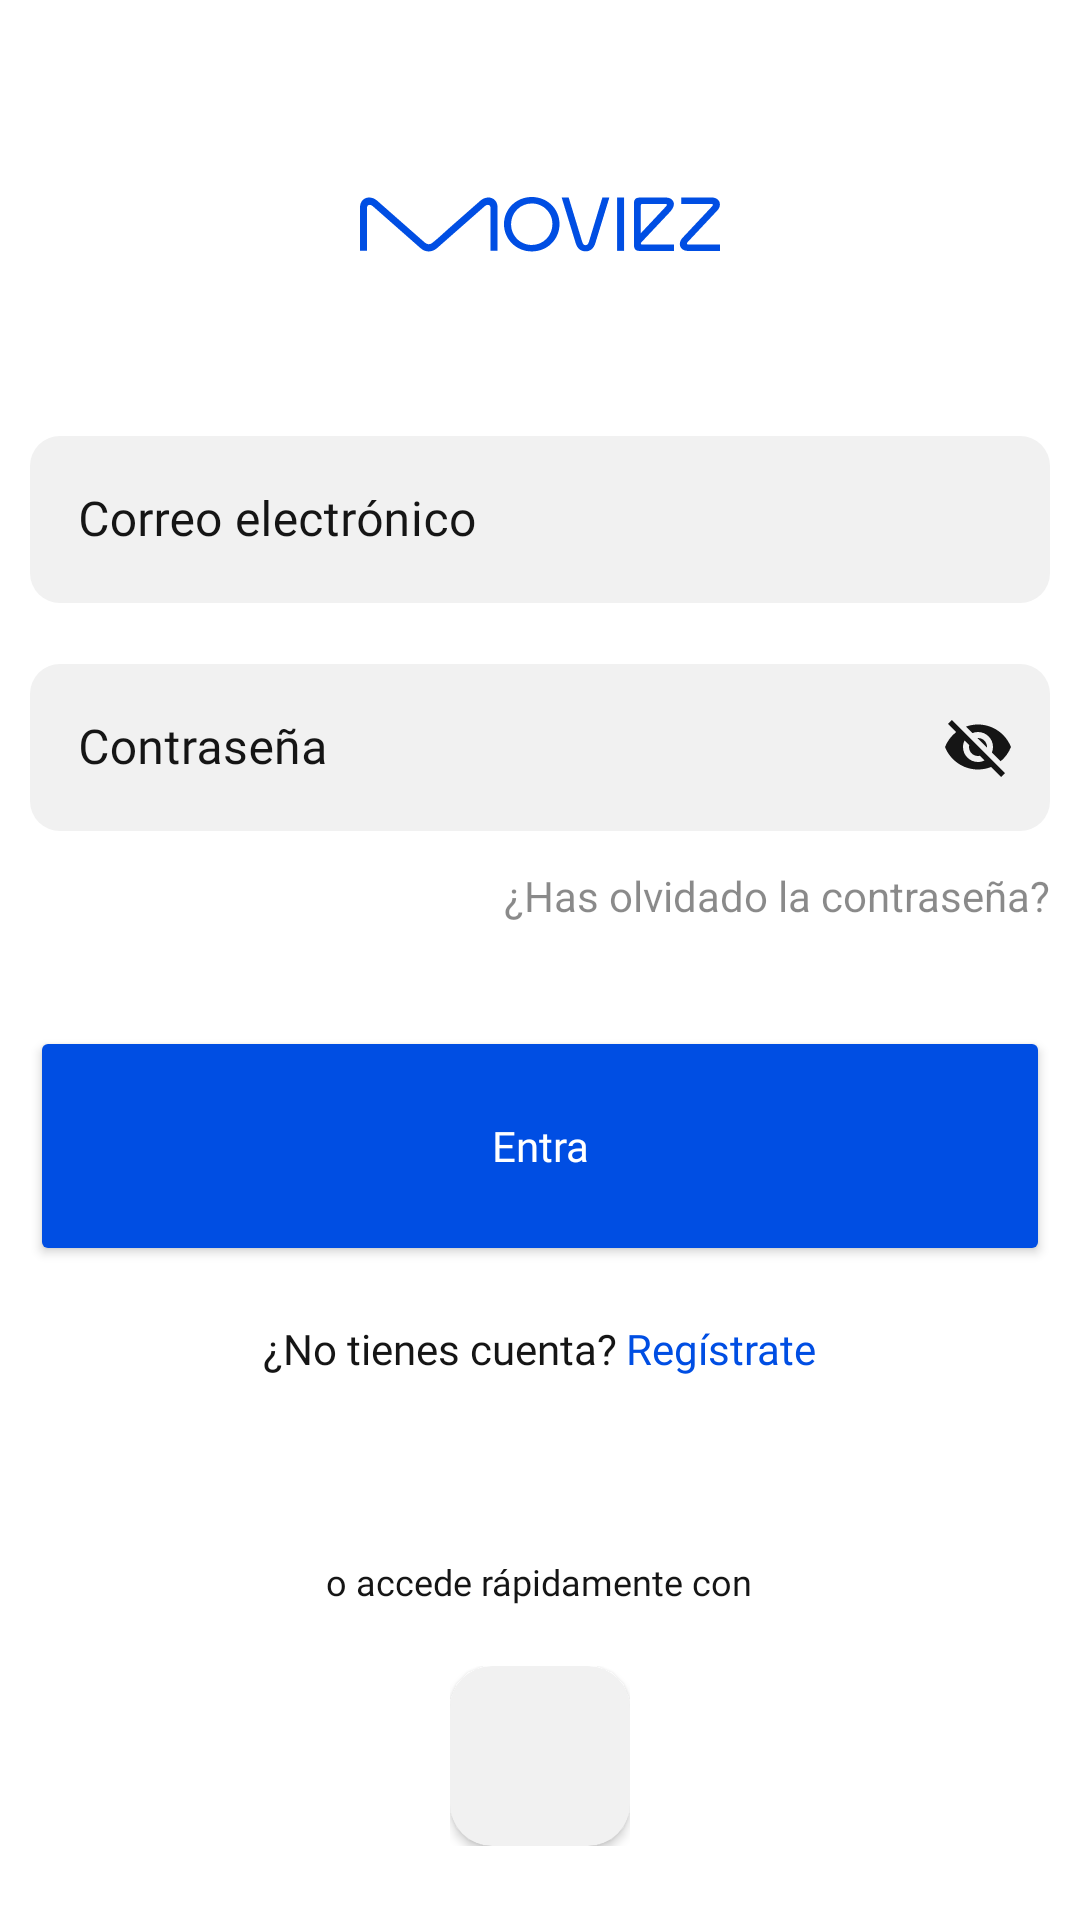

Layout XML and referenced resources for this Android screen:
<!-- AndroidManifest.xml: application theme Theme.MovieZ -->
<!-- res/layout/fragment_login.xml -->
<?xml version="1.0" encoding="utf-8"?>
<FrameLayout xmlns:android="http://schemas.android.com/apk/res/android"
    xmlns:app="http://schemas.android.com/apk/res-auto"
    xmlns:tools="http://schemas.android.com/tools"
    android:id="@+id/frameLogin"
    android:layout_width="match_parent"
    android:layout_height="match_parent"
    tools:context=".Activities.LandingActivity">

    <LinearLayout
        android:layout_width="match_parent"
        android:layout_height="match_parent"
        android:orientation="vertical">

        <LinearLayout
            android:id="@+id/linearImage"
            android:layout_width="wrap_content"
            android:layout_height="130dp"
            android:layout_gravity="center_horizontal"
            android:layout_marginTop="10dp"
            android:gravity="center|center_horizontal|center_vertical"
            android:orientation="vertical">

            <ImageView
                android:id="@+id/moviezLogo"
                android:layout_width="120dp"
                android:layout_height="wrap_content"
                android:src="@drawable/moviez_logo" />
        </LinearLayout>

        <LinearLayout
            android:id="@+id/linearInputs"
            android:layout_width="340dp"
            android:layout_height="wrap_content"
            android:layout_gravity="center_horizontal|center_vertical"
            android:orientation="vertical">

            <com.google.android.material.textfield.TextInputLayout
                android:id="@+id/mailBox"
                style="@style/LoginTextInputLayoutStyle"
                android:layout_width="match_parent"
                android:layout_height="match_parent"
                android:textColorHint="?attr/colorOnSecondary"
                app:boxBackgroundColor="?attr/colorPrimaryVariant"
                app:boxCornerRadiusBottomEnd="10dp"
                app:boxCornerRadiusBottomStart="10dp"
                app:boxCornerRadiusTopEnd="10dp"
                app:boxCornerRadiusTopStart="10dp"
                app:boxStrokeColor="?attr/colorPrimaryVariant"
                app:boxStrokeWidth="0dp"
                app:hintTextColor="?attr/colorOnSecondary">

                <com.google.android.material.textfield.TextInputEditText
                    android:id="@+id/mailLog"
                    android:layout_width="match_parent"
                    android:layout_height="wrap_content"
                    android:fontFamily="@font/satoshi"
                    android:hint="@string/email"
                    android:textColorHint="?attr/colorOnSecondary" />
            </com.google.android.material.textfield.TextInputLayout>

            <com.google.android.material.textfield.TextInputLayout
                android:id="@+id/passwordBox"
                style="@style/LoginTextInputLayoutStyle"
                android:layout_width="match_parent"
                android:layout_height="match_parent"
                android:layout_marginTop="15dp"
                android:textColorHint="?attr/colorOnSecondary"
                app:boxBackgroundColor="?attr/colorPrimaryVariant"
                app:boxCornerRadiusBottomEnd="10dp"
                app:boxCornerRadiusBottomStart="10dp"
                app:boxCornerRadiusTopEnd="10dp"
                app:boxCornerRadiusTopStart="10dp"
                app:boxStrokeColor="?attr/colorPrimaryVariant"
                app:boxStrokeWidth="0dp"
                app:hintTextColor="?attr/colorOnSecondary"
                app:passwordToggleEnabled="true"
                app:passwordToggleTint="?attr/colorOnSecondary">

                <com.google.android.material.textfield.TextInputEditText
                    android:id="@+id/passwordLog"
                    android:layout_width="match_parent"
                    android:layout_height="wrap_content"
                    android:fontFamily="@font/satoshi"
                    android:hint="@string/password"
                    android:textColor="?attr/colorOnSecondary"
                    android:textColorHint="?attr/colorOnSecondary" />
            </com.google.android.material.textfield.TextInputLayout>

            <TextView
                android:id="@+id/forgotPasswordText"
                android:layout_width="match_parent"
                android:layout_height="wrap_content"
                android:layout_marginTop="12dp"
                android:alpha="0.5"
                android:text="@string/forgot_password"
                android:textAlignment="viewEnd"
                android:textColor="?attr/colorOnSecondary"
                android:textSize="14sp" />

            <Button
                android:id="@+id/buyButton"
                android:layout_width="match_parent"
                android:layout_height="80dp"
                android:layout_marginTop="34dp"
                android:backgroundTint="?attr/colorSecondary"
                android:fontFamily="@font/satoshi"
                android:text="@string/log_in"
                android:textAllCaps="false"
                android:textColor="@android:color/white"
                android:textSize="14sp"
                app:cornerRadius="14dp" />


        </LinearLayout>

        <LinearLayout
            android:layout_width="wrap_content"
            android:layout_height="wrap_content"
            android:layout_gravity="center"
            android:layout_marginTop="18dp"
            android:orientation="horizontal">

            <TextView
                android:id="@+id/dontHaveAccountText"
                android:layout_width="wrap_content"
                android:layout_height="wrap_content"
                android:layout_gravity="center_horizontal"
                android:fontFamily="@font/satoshi"
                android:text="@string/don_t_have_an_account"
                android:textColor="?attr/colorOnSecondary"
                android:textSize="14sp" />

            <TextView
                android:id="@+id/registerText"
                android:layout_width="wrap_content"
                android:layout_height="wrap_content"
                android:layout_gravity="center_horizontal"
                android:layout_marginStart="3dp"
                android:fontFamily="@font/satoshi"
                android:text="@string/register"
                android:textColor="?attr/colorSecondary"
                android:textSize="14sp" />
        </LinearLayout>

        <LinearLayout
            android:layout_width="match_parent"
            android:layout_height="wrap_content"
            android:layout_marginTop="60dp"
            android:orientation="vertical">

            <TextView
                android:id="@+id/orAccessWithText"
                android:layout_width="wrap_content"
                android:layout_height="wrap_content"
                android:layout_gravity="center_horizontal"
                android:fontFamily="@font/satoshi"
                android:text="@string/or_sign_up_with"
                android:textColor="?attr/colorOnSecondary"
                android:textSize="12sp" />
        </LinearLayout>

        <LinearLayout
            android:layout_width="wrap_content"
            android:layout_height="wrap_content"
            android:layout_gravity="center"
            android:layout_marginStart="10dp"
            android:layout_marginTop="20dp"
            android:layout_marginEnd="10dp"
            android:orientation="horizontal">

            <androidx.cardview.widget.CardView
                android:id="@+id/googleButton"
                android:layout_width="wrap_content"
                android:layout_height="wrap_content"
                android:layout_gravity="center_horizontal"
                app:cardBackgroundColor="?attr/colorPrimaryVariant"
                app:cardCornerRadius="14dp">

                <ImageView
                    android:id="@+id/imageView7"
                    android:layout_width="40dp"
                    android:layout_height="40dp"
                    android:layout_margin="10dp"
                    android:src="@drawable/googleg_standard_color_18" />
            </androidx.cardview.widget.CardView>

        </LinearLayout>
    </LinearLayout>

</FrameLayout>
<!-- resources referenced by this layout -->
<resources>
  <!-- drawable moviez_logo: vector/xml drawable (drawable, 3809 chars, omitted) -->
  <string name="don_t_have_an_account">¿No tienes cuenta?</string>
  <string name="email">Correo electrónico</string>
  <string name="forgot_password">¿Has olvidado la contraseña?</string>
  <string name="log_in">Entra</string>
  <string name="or_sign_up_with">o accede rápidamente con</string>
  <string name="password">Contraseña</string>
  <string name="register">Regístrate</string>
  <style name="LoginTextInputLayoutStyle" parent="Widget.MaterialComponents.TextInputLayout.OutlinedBox">
          <item name="boxStrokeColor">?attr/colorPrimaryVariant</item>
          <item name="fontFamily">Satoshi</item>
      </style>
  <style name="Theme.MovieZ" parent="Theme.MaterialComponents.DayNight.NoActionBar">
          
          <item name="colorPrimary">@color/primaryDarkColor</item>
          <item name="colorPrimaryVariant">@color/primaryLightColor</item>
          <item name="colorOnPrimary">@color/primaryColor</item>
          
          <item name="colorSecondary">@color/secondaryColor</item>
          <item name="colorSecondaryVariant">@color/secondaryLightColor</item>
          <item name="colorOnSecondary">@color/secondaryTextColor</item>
          
          <item name="android:statusBarColor">@color/primaryColor</item>
          
          <item name="backgroundColor">@color/primaryColor</item>
          <item name="hintTextColor">@color/secondaryTextColor2</item>
          <item name="android:navigationBarColor">@color/primaryColor</item>
      </style>
  <color name="primaryDarkColor">#E4E4E4</color>
  <color name="primaryLightColor">#F1F1F1</color>
  <color name="primaryColor">#FFFFFF</color>
  <color name="secondaryColor">#004ee3</color>
  <color name="secondaryLightColor">#647aff</color>
  <color name="secondaryTextColor">#151515</color>
  <color name="secondaryTextColor2">#40151515</color>
</resources>
